Dataset: dataset (GitHub, MohamedRagabAbbas/Brain-Tumor-Detection-and-Classification). Classes: glioma, meningioma, no tumor, pituitary tumor.

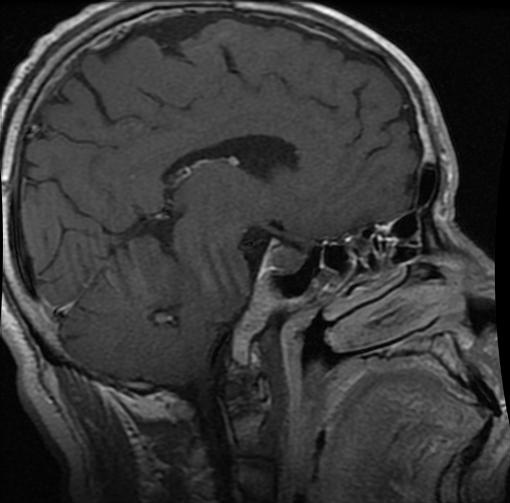
Label: pituitary tumor

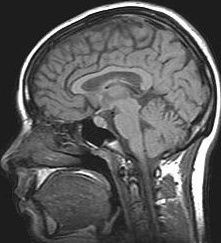
Label: no tumor

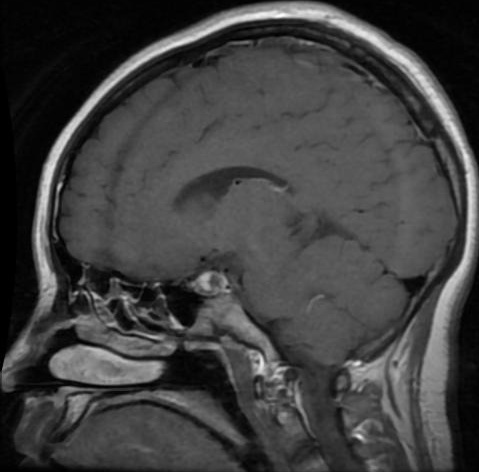
Label: pituitary tumor

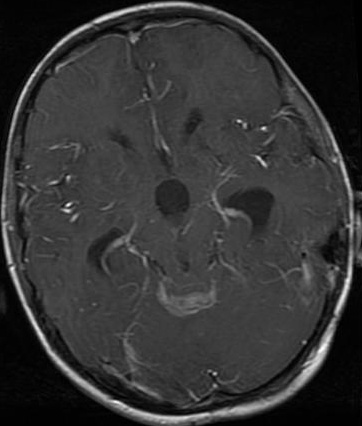
Label: glioma

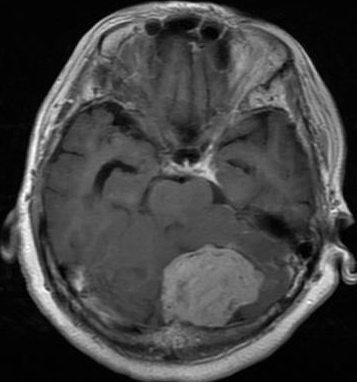
Label: meningioma

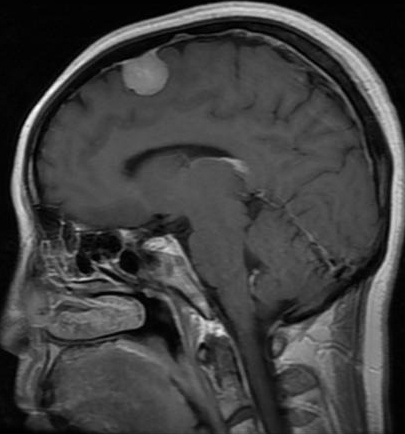
Label: meningioma
